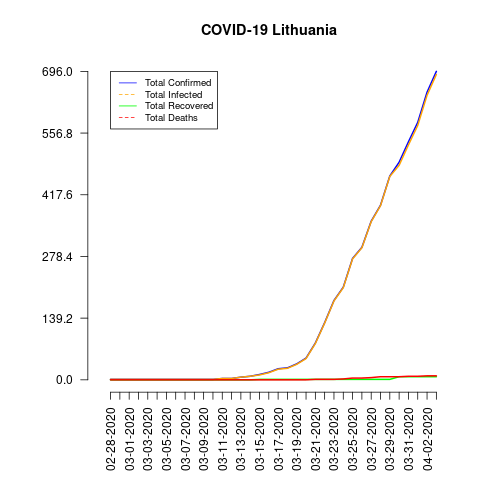

The data file committed next to this chart (first rows):
date, total_confirmed, total_deaths, total_recovered, total_infected, mortality_rate, recovery_rate, daily_growth_rate
02-28-2020, 1, 0, 0, 1, 0.0, 0.0, 0
02-29-2020, 1, 0, 0, 1, 0.0, 0.0, 0.0
03-01-2020, 1, 0, 0, 1, 0.0, 0.0, 0.0
03-02-2020, 1, 0, 0, 1, 0.0, 0.0, 0.0
03-03-2020, 1, 0, 0, 1, 0.0, 0.0, 0.0
03-04-2020, 1, 0, 0, 1, 0.0, 0.0, 0.0
03-05-2020, 1, 0, 0, 1, 0.0, 0.0, 0.0
03-06-2020, 1, 0, 0, 1, 0.0, 0.0, 0.0
03-07-2020, 1, 0, 0, 1, 0.0, 0.0, 0.0
03-08-2020, 1, 0, 0, 1, 0.0, 0.0, 0.0
03-09-2020, 1, 0, 0, 1, 0.0, 0.0, 0.0
03-10-2020, 1, 0, 0, 1, 0.0, 0.0, 0.0
03-11-2020, 3, 0, 0, 3, 0.0, 0.0, 2.0
03-12-2020, 3, 0, 0, 3, 0.0, 0.0, 0.0
03-13-2020, 6, 0, 0, 6, 0.0, 0.0, 1.0
03-14-2020, 8, 0, 0, 8, 0.0, 0.0, 0.3333
03-15-2020, 12, 0, 1, 11, 0.0, 8.33, 0.5
03-16-2020, 17, 0, 1, 16, 0.0, 5.88, 0.4167
03-17-2020, 25, 0, 1, 24, 0.0, 4.0, 0.4706
03-18-2020, 27, 0, 1, 26, 0.0, 3.7, 0.08
03-19-2020, 36, 0, 1, 35, 0.0, 2.78, 0.3333
03-20-2020, 49, 0, 1, 48, 0.0, 2.04, 0.3611
03-21-2020, 83, 1, 1, 82, 1.2, 1.2, 0.6939
03-22-2020, 129, 1, 1, 128, 0.78, 0.78, 0.5542
03-23-2020, 179, 1, 1, 178, 0.56, 0.56, 0.3876
03-24-2020, 209, 2, 1, 208, 0.96, 0.48, 0.1676
03-25-2020, 274, 4, 1, 273, 1.46, 0.36, 0.311
03-26-2020, 299, 4, 1, 298, 1.34, 0.33, 0.09124
03-27-2020, 358, 5, 1, 357, 1.4, 0.28, 0.1973
03-28-2020, 394, 7, 1, 393, 1.78, 0.25, 0.1006
03-29-2020, 460, 7, 1, 459, 1.52, 0.22, 0.1675
03-30-2020, 491, 7, 7, 484, 1.43, 1.43, 0.06739
03-31-2020, 537, 8, 7, 530, 1.49, 1.3, 0.09369
04-01-2020, 581, 8, 7, 574, 1.38, 1.2, 0.08194
04-02-2020, 649, 9, 7, 642, 1.39, 1.08, 0.117
04-03-2020, 696, 9, 7, 689, 1.29, 1.01, 0.07242
